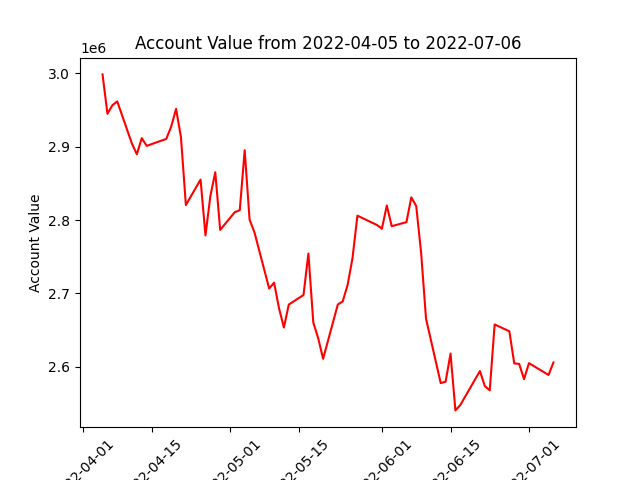

The table this chart was drawn from, first rows:
datadate, account_value
20220405, 2998472
20220406, 2944762
20220407, 2956377
20220408, 2961607
20220411, 2904059
20220412, 2889631
20220413, 2911600
20220414, 2901088
20220418, 2910510
20220419, 2927214
20220420, 2951480
20220421, 2912826
20220422, 2820421
20220425, 2855037
20220426, 2779019
20220427, 2832720
20220428, 2865119
20220429, 2786504
20220502, 2810835
20220503, 2813367
20220504, 2895150
20220505, 2800458
20220506, 2783037
20220509, 2706562
20220510, 2714585
20220511, 2679921
20220512, 2653431
20220513, 2684748
20220516, 2697749
20220517, 2754301
20220518, 2660381
20220519, 2638858
20220520, 2610828
20220523, 2684740
20220524, 2689060
20220525, 2711440
20220526, 2748015
20220527, 2805906
20220531, 2793192
20220601, 2788137
20220602, 2819790
20220603, 2791564
20220606, 2797058
20220607, 2830894
20220608, 2818998
20220609, 2755301
20220610, 2665559
20220613, 2577675
20220614, 2579615
20220615, 2617908
20220616, 2540480
20220617, 2547875
20220621, 2594134
20220622, 2573615
20220623, 2567834
20220624, 2657649
20220627, 2648338
20220628, 2604552
20220629, 2603893
20220630, 2583121
... 3 more rows
